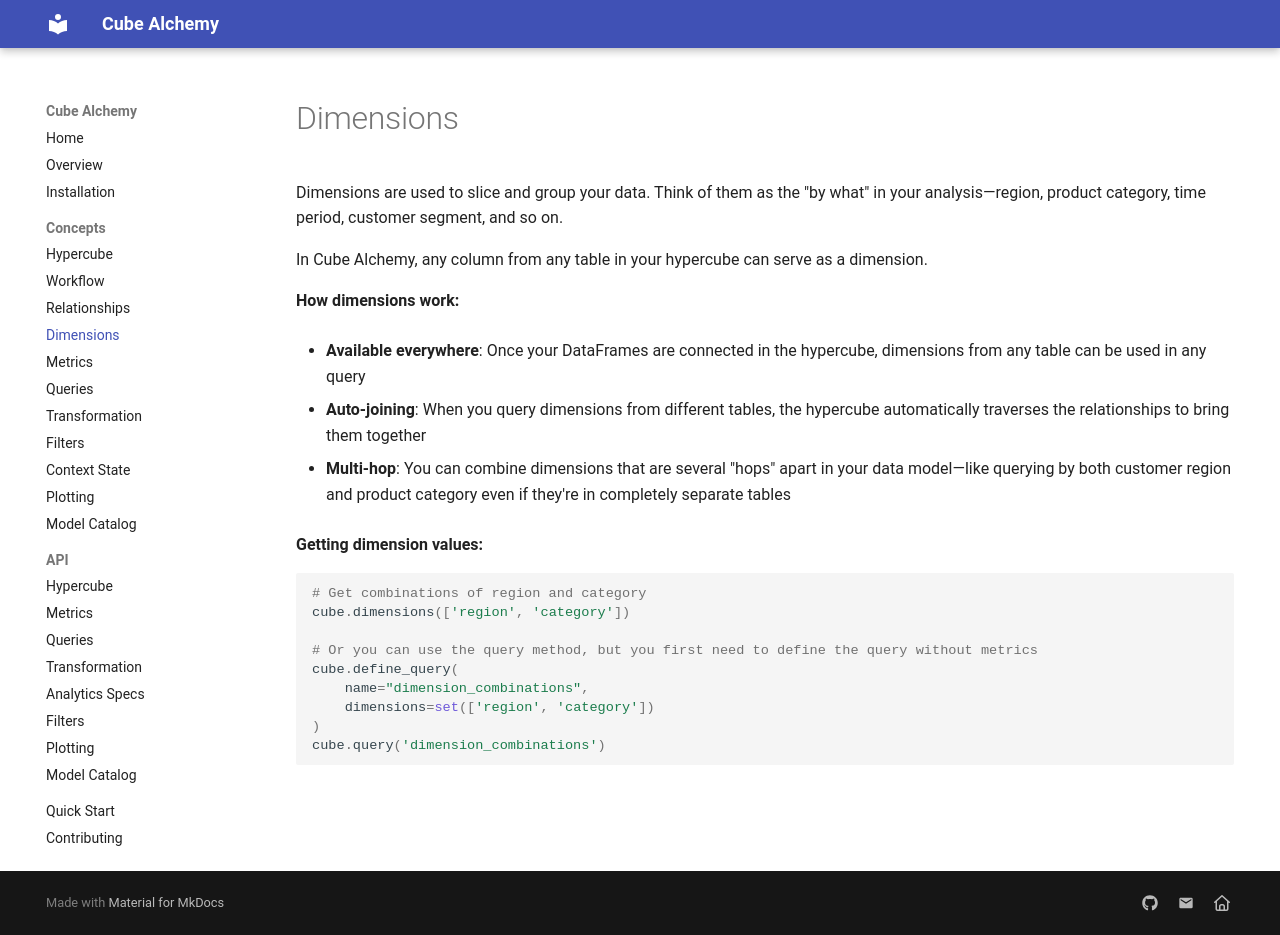

repository: cube-alchemy/cube-alchemy · page: concepts/dimensions/index.html · generator: mkdocs

Dimensions are used to slice and group your data. Think of them as the "by what" in your analysis—region, product category, time period, customer segment, and so on.

In Cube Alchemy, any column from any table in your hypercube can serve as a dimension.

**How dimensions work:**

- **Available everywhere**: Once your DataFrames are connected in the hypercube, dimensions from any table can be used in any query

- **Auto-joining**: When you query dimensions from different tables, the hypercube automatically traverses the relationships to bring them together

- **Multi-hop**: You can combine dimensions that are several "hops" apart in your data model—like querying by both customer region and product category even if they're in completely separate tables

**Getting dimension values:**

```python
# Get combinations of region and category
cube.dimensions(['region', 'category'])

# Or you can use the query method, but you first need to define the query without metrics
cube.define_query(
    name="dimension_combinations",
    dimensions=set(['region', 'category'])
)
cube.query('dimension_combinations')
```
